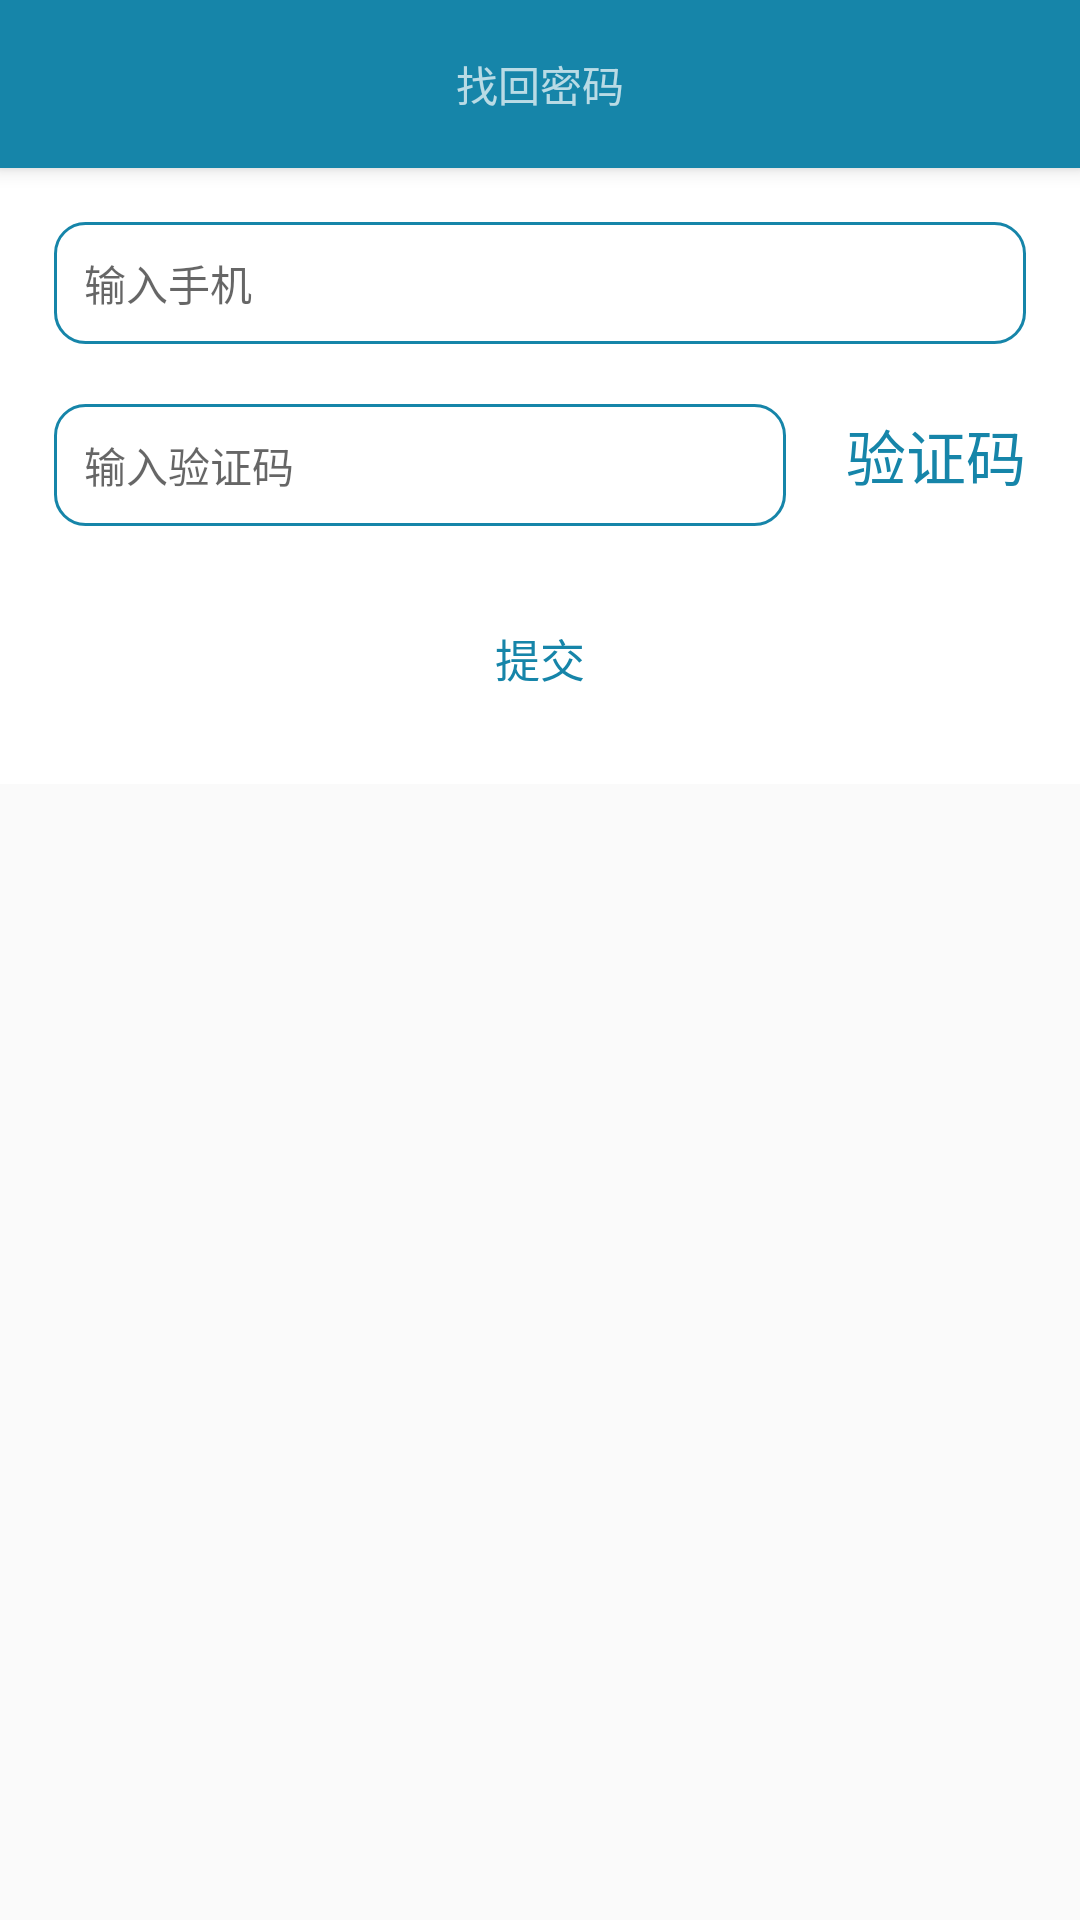

Produce the Android XML layout that renders to this screen, including the resource entries it uses.
<!-- AndroidManifest.xml: application theme AppTheme -->
<!-- res/layout/activity_remember.xml -->
<?xml version="1.0" encoding="utf-8"?>
<android.support.constraint.ConstraintLayout xmlns:android="http://schemas.android.com/apk/res/android"
    xmlns:app="http://schemas.android.com/apk/res-auto"
    xmlns:tools="http://schemas.android.com/tools"
    android:layout_width="match_parent"
    android:layout_height="match_parent"
    tools:context="com.gapcoder.weico.Remember">

    
    <android.support.v7.widget.Toolbar
        android:id="@+id/toolbar"
        android:layout_width="match_parent"
        android:layout_height="?attr/actionBarSize"
        android:background="?attr/colorPrimary"
        style="@style/MyToolBar"
        >
        <TextView
            android:id="@+id/accountTitle"
            android:text="找回密码"
            android:textSize="14sp"
            android:layout_gravity="center"
            android:layout_width="wrap_content"
            android:layout_height="wrap_content" />
    </android.support.v7.widget.Toolbar>
    <ScrollView
        android:layout_marginTop="?attr/actionBarSize"
        android:layout_width="match_parent"
        android:layout_height="match_parent">

        <LinearLayout
            android:orientation="vertical"
            android:padding="8dp"
            android:background="#fff"
            android:layout_width="match_parent"
            android:layout_height="wrap_content">

            <EditText
                android:id="@+id/phone"
                android:hint="输入手机"
                android:background="@drawable/edit"
                android:textColor="@color/text"
                android:inputType="textMultiLine"
                android:textSize="14sp"
                android:layout_margin="10dp"
                android:layout_height="wrap_content"
                android:layout_width="match_parent"/>

            <LinearLayout
                android:orientation="horizontal"
                android:layout_width="match_parent"
                android:layout_height="wrap_content">
                <EditText
                    android:id="@+id/code"
                    android:hint="输入验证码"
                    android:background="@drawable/edit"
                    android:textColor="@color/text"
                    android:inputType="textMultiLine"
                    android:textSize="14sp"
                    android:layout_margin="10dp"
                    android:layout_weight="1"
                    android:layout_height="wrap_content"
                    android:layout_width="wrap_content"/>
                <TextView
                    android:id="@+id/get"
                    android:text="验证码"
                    android:textColor="@color/colorPrimary"
                    android:layout_margin="10dp"
                    android:layout_marginLeft="10dp"
                    android:textSize="20sp"
                    android:layout_width="wrap_content"
                    android:layout_height="wrap_content" />
            </LinearLayout>
            <Button
                android:id="@+id/ok"
                android:text="提交"
                android:textColor="@color/colorPrimary"
                android:layout_margin="10dp"
                android:textSize="15sp"
                android:background="@drawable/btn"
                android:layout_width="match_parent"
                android:layout_height="wrap_content" />
        </LinearLayout>
    </ScrollView>

</android.support.constraint.ConstraintLayout>
<!-- resources referenced by this layout -->
<resources>
  <color name="colorPrimary">#1685a9</color>
  <color name="text">#666666</color>
  <!-- drawable edit (drawable) -->
  <?xml version="1.0" encoding="utf-8"?>
  <selector xmlns:android="http://schemas.android.com/apk/res/android">
      <item>
          <shape>
              <stroke android:width="1dp" android:color="@color/colorPrimary"/>
              <corners android:radius="10dp"/>
              <padding android:left="10dp" android:top="10dp"
                  android:bottom="10dp" android:right="10dp"/>
          </shape>
      </item>
  
  </selector>
  <style name="MyToolBar">
          <item name="theme">@style/ThemeOverlay.AppCompat.Dark.ActionBar</item>
          <item name="android:background">?colorPrimary</item>
          <item name="android:elevation">4dp</item>
          <item name="colorControlNormal">#FFFF</item>
      </style>
  <style name="AppTheme" parent="Theme.AppCompat.Light.NoActionBar">
          
          <item name="colorPrimary">@color/colorPrimary</item>
          <item name="colorPrimaryDark">@color/colorPrimaryDark</item>
          <item name="colorAccent">@color/colorPrimary</item>
          <item name="actionSheetStyle">@style/ActionSheetStyleiOS7</item>
      </style>
  <color name="colorPrimaryDark">#1685a9</color>
</resources>
